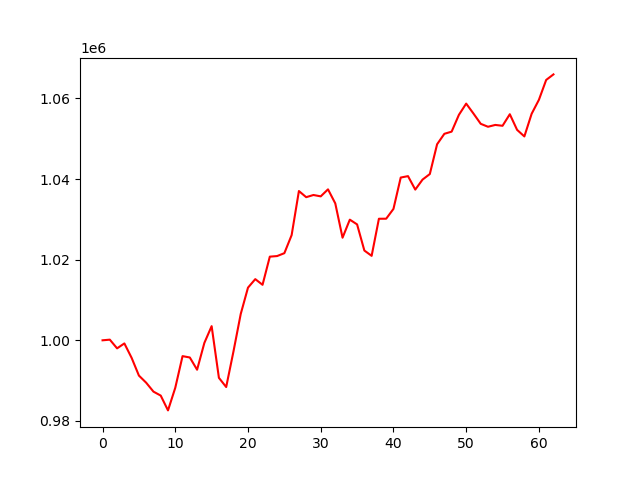

Data behind this chart, as committed beside it:
account_value, date, daily_return
1000000, 2024-04-08, 
1000161, 2024-04-09, 0.0001606
998003, 2024-04-10, -0.002157
999225, 2024-04-11, 0.001225
995638, 2024-04-12, -0.00359
991251, 2024-04-15, -0.004406
989478, 2024-04-16, -0.001789
987269, 2024-04-17, -0.002233
986284, 2024-04-18, -0.0009974
982612, 2024-04-19, -0.003723
988222, 2024-04-22, 0.005709
996072, 2024-04-23, 0.007944
995739, 2024-04-24, -0.0003348
992703, 2024-04-25, -0.003049
999353, 2024-04-26, 0.006699
1003511, 2024-04-29, 0.00416
990694, 2024-04-30, -0.01277
988405, 2024-05-01, -0.00231
997216, 2024-05-02, 0.008914
1006528, 2024-05-03, 0.009337
1013066, 2024-05-06, 0.006496
1015172, 2024-05-07, 0.002079
1013766, 2024-05-08, -0.001385
1020749, 2024-05-09, 0.006888
1020897, 2024-05-10, 0.0001448
1021613, 2024-05-13, 0.0007017
1026094, 2024-05-14, 0.004386
1037027, 2024-05-15, 0.01065
1035503, 2024-05-16, -0.001469
1036044, 2024-05-17, 0.000522
1035705, 2024-05-20, -0.000327
1037448, 2024-05-21, 0.001683
1033965, 2024-05-22, -0.003357
1025450, 2024-05-23, -0.008235
1029927, 2024-05-24, 0.004366
1028750, 2024-05-28, -0.001143
1022268, 2024-05-29, -0.006301
1020950, 2024-05-30, -0.001289
1030151, 2024-05-31, 0.009012
1030161, 2024-06-03, 1.0493610502093631e-05
1032592, 2024-06-04, 0.002359
1040370, 2024-06-05, 0.007533
1040724, 2024-06-06, 0.0003401
1037383, 2024-06-07, -0.00321
1039866, 2024-06-10, 0.002393
1041240, 2024-06-11, 0.001321
1048627, 2024-06-12, 0.007094
1051222, 2024-06-13, 0.002475
1051762, 2024-06-14, 0.0005136
1055930, 2024-06-17, 0.003963
1058713, 2024-06-18, 0.002636
1056252, 2024-06-20, -0.002325
1053702, 2024-06-21, -0.002414
1052970, 2024-06-24, -0.0006946
1053422, 2024-06-25, 0.0004297
1053213, 2024-06-26, -0.0001985
1056080, 2024-06-27, 0.002722
1052201, 2024-06-28, -0.003673
1050571, 2024-07-01, -0.001549
1056187, 2024-07-02, 0.005345
... 3 more rows
